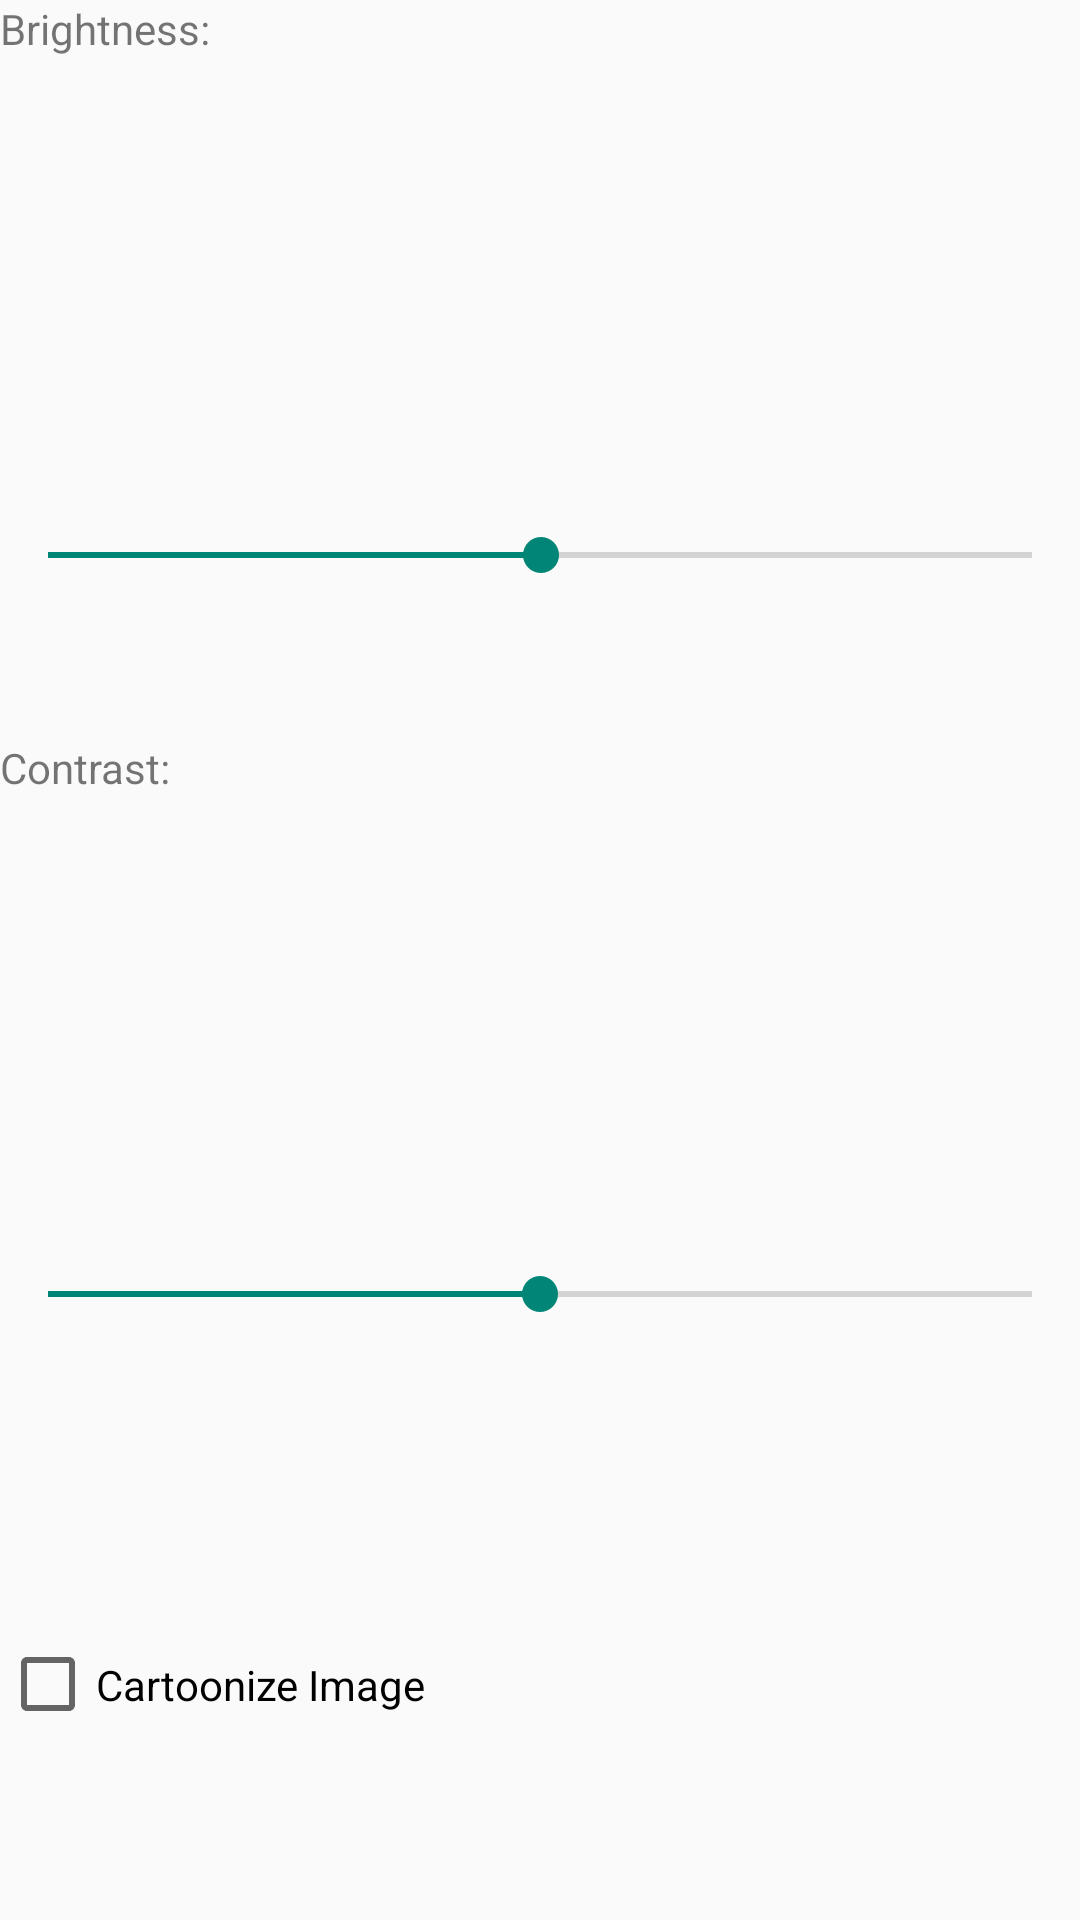

Write the Android layout XML for this screen, with the resource values it uses.
<!-- AndroidManifest.xml: application theme ImagineActionBarTheme -->
<!-- res/layout/fragment_test_sliders.xml -->
<?xml version="1.0" encoding="utf-8"?>
<LinearLayout xmlns:android="http://schemas.android.com/apk/res/android"
    android:layout_width="match_parent"
    android:layout_height="match_parent"
    android:paddingBottom="10dp"
    android:orientation="vertical" >

    <TextView
        android:id="@+id/textView1"
        android:layout_width="wrap_content"
        android:layout_height="wrap_content"
        android:layout_weight="1"
        android:text="@string/sliderBrightness" />

    <SeekBar
        android:id="@+id/sliderBrightness"
        android:layout_width="match_parent"
        android:layout_height="wrap_content"
        android:max="511"
        android:progress="256"
        android:layout_weight="1" />

    <TextView
        android:id="@+id/textView2"
        android:layout_width="wrap_content"
        android:layout_height="wrap_content"
        android:layout_weight="1"
        android:text="@string/sliderContrast" />

    <SeekBar
        android:id="@+id/sliderContrast"
        android:layout_width="match_parent"
        android:layout_height="wrap_content"
        android:layout_weight="1"
        android:max="200"
        android:progress="100" />

    <CheckBox
        android:id="@+id/chkCartoonize"
        android:layout_width="wrap_content"
        android:layout_height="wrap_content"
        android:layout_weight="1"
        android:text="@string/chkCartoonize" />

</LinearLayout>
<!-- resources referenced by this layout -->
<resources>
  <string name="chkCartoonize">Cartoonize Image</string>
  <string name="sliderBrightness">Brightness:</string>
  <string name="sliderContrast">Contrast:</string>
  <style name="ImagineActionBarTheme" parent="@style/Theme.AppCompat.Light.DarkActionBar">
          
          <item name="windowActionBarOverlay">true</item>
          <item name="actionBarStyle">@style/ImagineActionBar</item>
      </style>
  <style name="ImagineActionBar" parent="@style/Widget.AppCompat.Light.ActionBar.Solid.Inverse">
          
  
          
          <item name="background">@drawable/actionbar_background</item>
      </style>
</resources>
